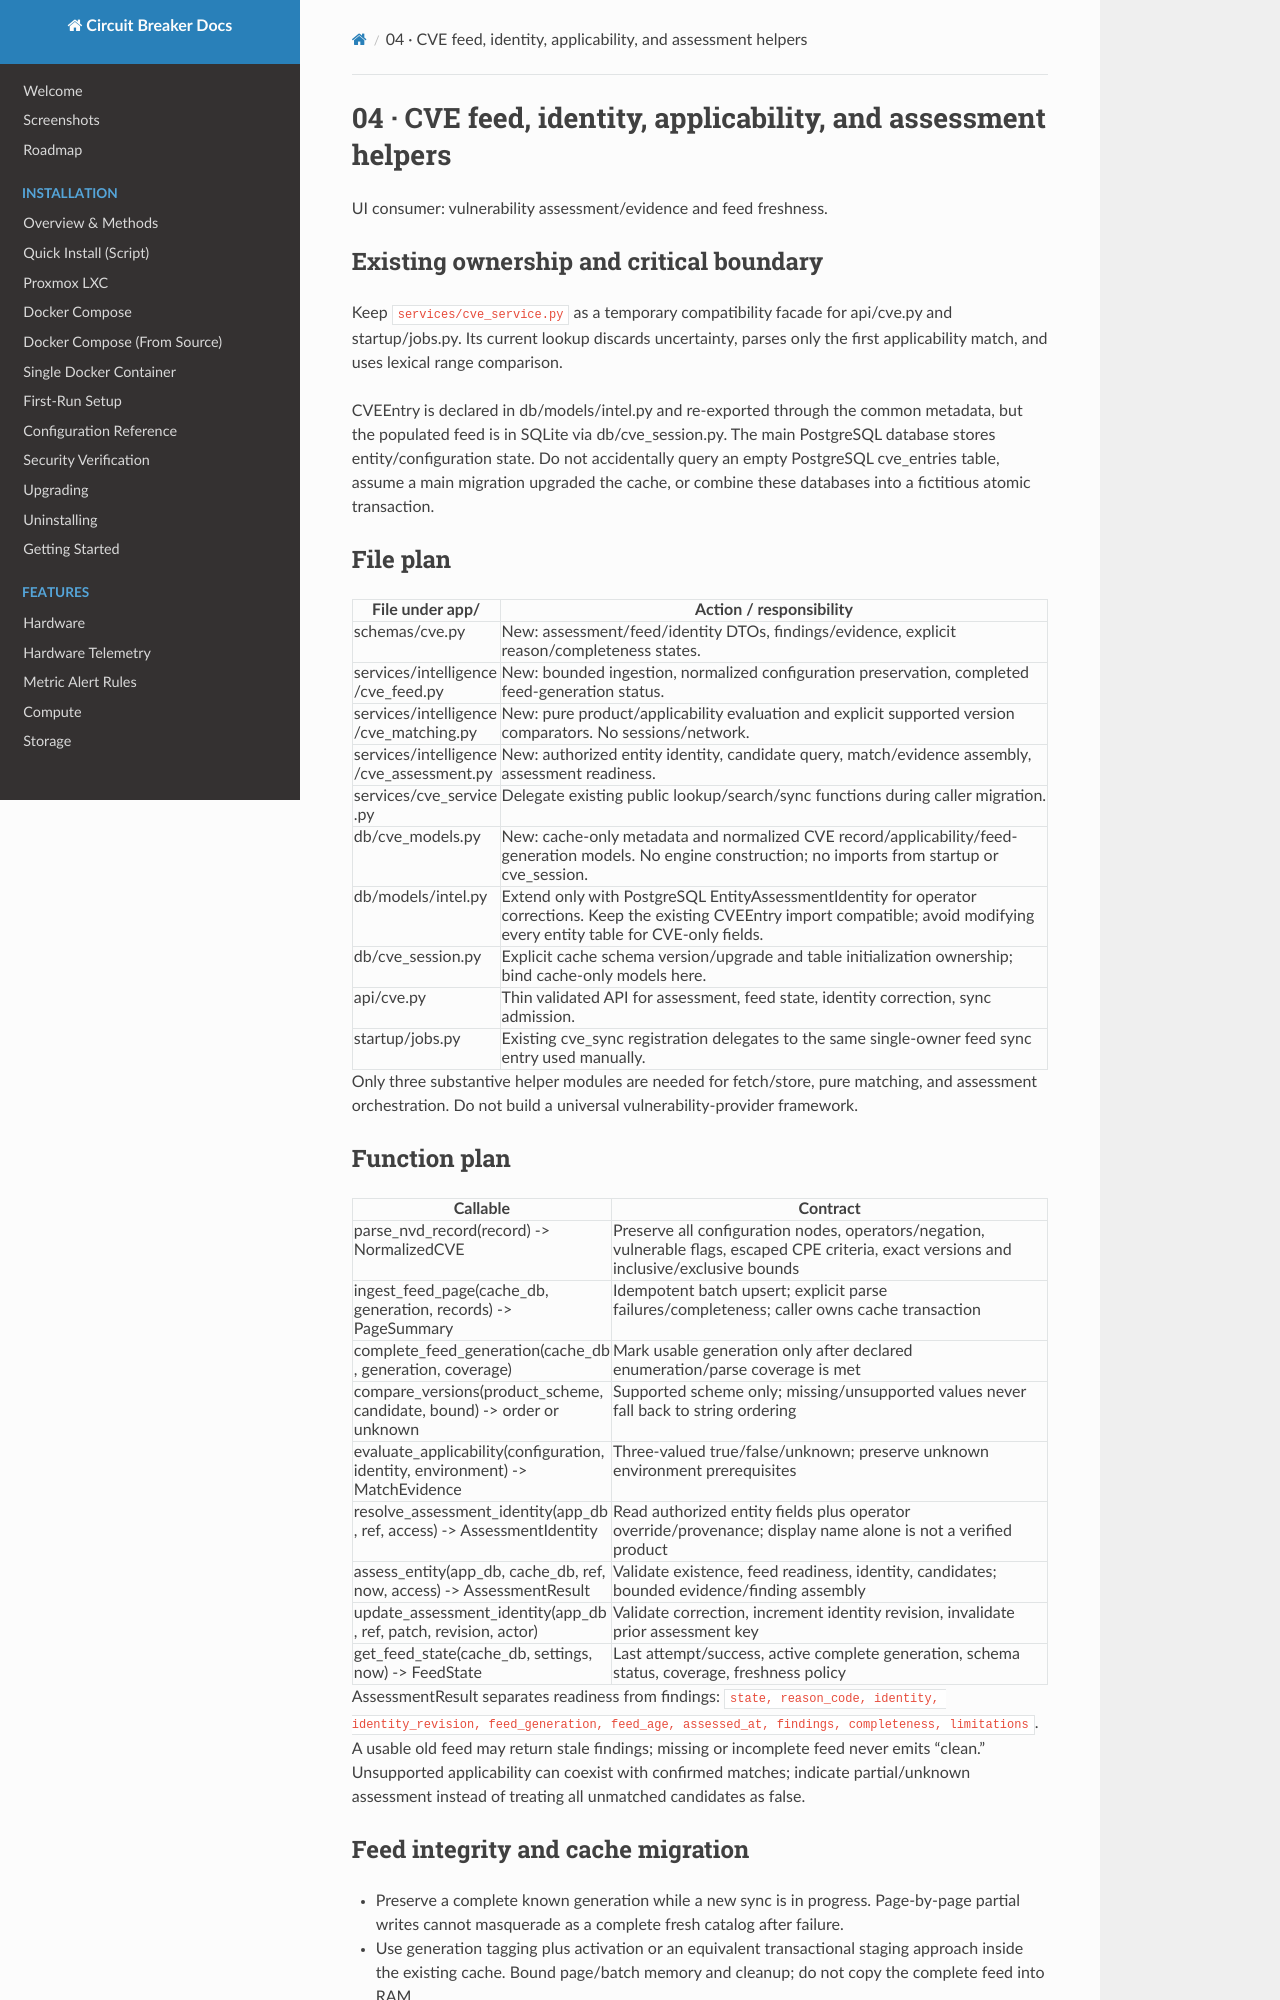

repository: BlkLeg/CircuitBreaker · page: design/backend-functions/04-vulnerability-assessment/index.html · generator: mkdocs

# 04 · CVE feed, identity, applicability, and assessment helpers

UI consumer: vulnerability assessment/evidence and feed freshness.

## Existing ownership and critical boundary

Keep `services/cve_service.py` as a temporary compatibility facade for api/cve.py and startup/jobs.py. Its current lookup discards uncertainty, parses only the first applicability match, and uses lexical range comparison.

CVEEntry is declared in db/models/intel.py and re-exported through the common metadata, but the populated feed is in SQLite via db/cve_session.py. The main PostgreSQL database stores entity/configuration state. Do not accidentally query an empty PostgreSQL cve_entries table, assume a main migration upgraded the cache, or combine these databases into a fictitious atomic transaction.

## File plan

| File under app/ | Action / responsibility |
| --- | --- |
| schemas/cve.py | New: assessment/feed/identity DTOs, findings/evidence, explicit reason/completeness states. |
| services/intelligence/cve_feed.py | New: bounded ingestion, normalized configuration preservation, completed feed-generation status. |
| services/intelligence/cve_matching.py | New: pure product/applicability evaluation and explicit supported version comparators. No sessions/network. |
| services/intelligence/cve_assessment.py | New: authorized entity identity, candidate query, match/evidence assembly, assessment readiness. |
| services/cve_service.py | Delegate existing public lookup/search/sync functions during caller migration. |
| db/cve_models.py | New: cache-only metadata and normalized CVE record/applicability/feed-generation models. No engine construction; no imports from startup or cve_session. |
| db/models/intel.py | Extend only with PostgreSQL EntityAssessmentIdentity for operator corrections. Keep the existing CVEEntry import compatible; avoid modifying every entity table for CVE-only fields. |
| db/cve_session.py | Explicit cache schema version/upgrade and table initialization ownership; bind cache-only models here. |
| api/cve.py | Thin validated API for assessment, feed state, identity correction, sync admission. |
| startup/jobs.py | Existing cve_sync registration delegates to the same single-owner feed sync entry used manually. |

Only three substantive helper modules are needed for fetch/store, pure matching, and assessment orchestration. Do not build a universal vulnerability-provider framework.

## Function plan

| Callable | Contract |
| --- | --- |
| parse_nvd_record(record) -> NormalizedCVE | Preserve all configuration nodes, operators/negation, vulnerable flags, escaped CPE criteria, exact versions and inclusive/exclusive bounds |
| ingest_feed_page(cache_db, generation, records) -> PageSummary | Idempotent batch upsert; explicit parse failures/completeness; caller owns cache transaction |
| complete_feed_generation(cache_db, generation, coverage) | Mark usable generation only after declared enumeration/parse coverage is met |
| compare_versions(product_scheme, candidate, bound) -> order or unknown | Supported scheme only; missing/unsupported values never fall back to string ordering |
| evaluate_applicability(configuration, identity, environment) -> MatchEvidence | Three-valued true/false/unknown; preserve unknown environment prerequisites |
| resolve_assessment_identity(app_db, ref, access) -> AssessmentIdentity | Read authorized entity fields plus operator override/provenance; display name alone is not a verified product |
| assess_entity(app_db, cache_db, ref, now, access) -> AssessmentResult | Validate existence, feed readiness, identity, candidates; bounded evidence/finding assembly |
| update_assessment_identity(app_db, ref, patch, revision, actor) | Validate correction, increment identity revision, invalidate prior assessment key |
| get_feed_state(cache_db, settings, now) -> FeedState | Last attempt/success, active complete generation, schema status, coverage, freshness policy |

AssessmentResult separates readiness from findings: `state, reason_code, identity, identity_revision, feed_generation, feed_age, assessed_at, findings, completeness, limitations`. A usable old feed may return stale findings; missing or incomplete feed never emits “clean.” Unsupported applicability can coexist with confirmed matches; indicate partial/unknown assessment instead of treating all unmatched candidates as false.
